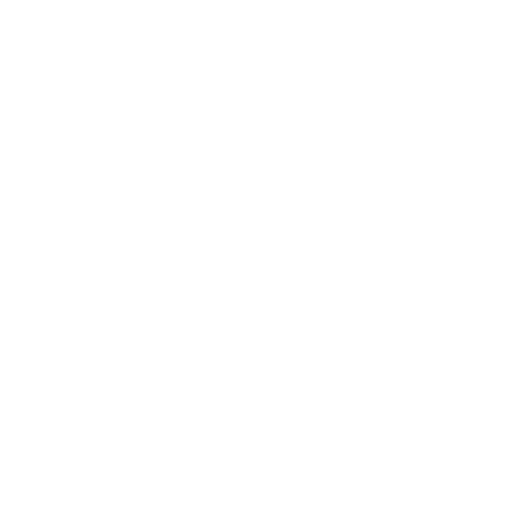
t = 0.00 s
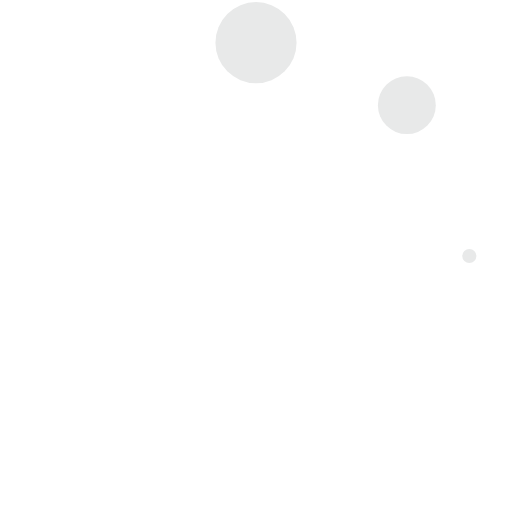
t = 0.29 s
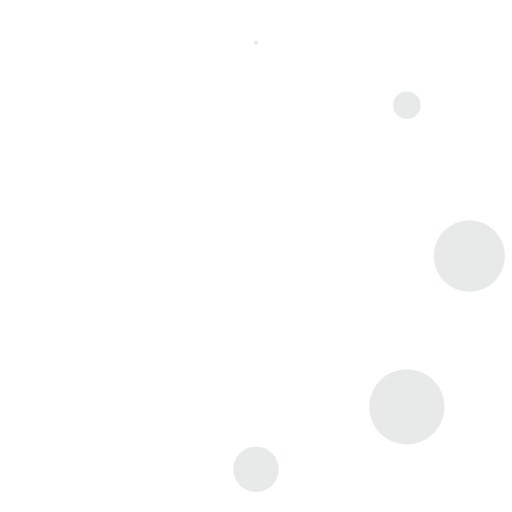
t = 0.63 s
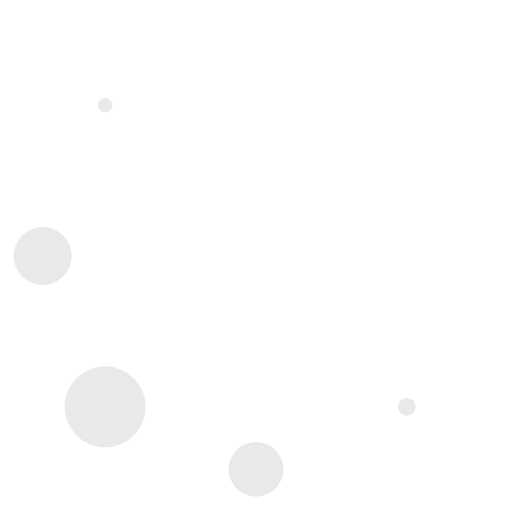
t = 0.92 s
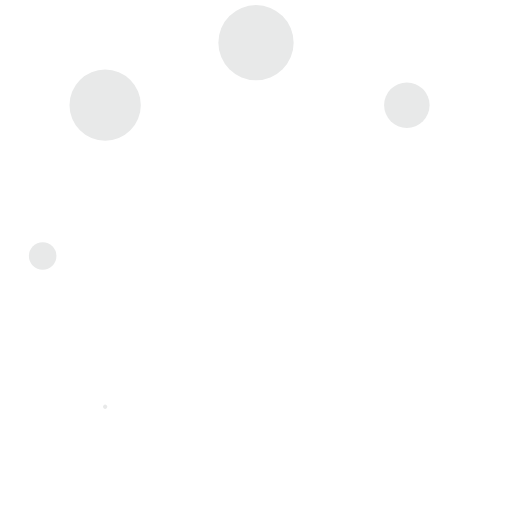
t = 1.25 s
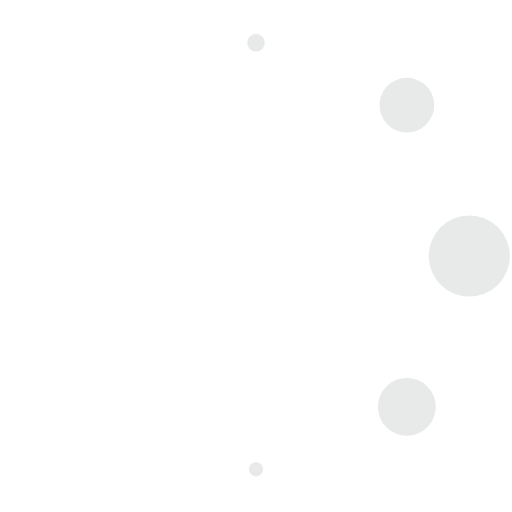
t = 1.54 s

The animated SVG that drew these frames (rendered in a browser with its animation timeline set to each time). Animation: 8 SMIL elements (animate=8); one cycle of 1.88 s, repeats indefinitely.

<svg xmlns="http://www.w3.org/2000/svg" width="24" height="24" viewBox="0 0 24 24">
	<circle cx="12" cy="2" r="0" fill="#E8E9E9">
		<animate attributeName="r" begin="0" calcMode="spline" dur="1s" keySplines="0.2 0.2 0.4 0.8;0.2 0.2 0.4 0.8;0.2 0.2 0.4 0.8" repeatCount="indefinite" values="0;2;0;0" />
	</circle>
	<circle cx="12" cy="2" r="0" fill="#E8E9E9" transform="rotate(45 12 12)">
		<animate attributeName="r" begin="0.125s" calcMode="spline" dur="1s" keySplines="0.2 0.2 0.4 0.8;0.2 0.2 0.4 0.8;0.2 0.2 0.4 0.8" repeatCount="indefinite" values="0;2;0;0" />
	</circle>
	<circle cx="12" cy="2" r="0" fill="#E8E9E9" transform="rotate(90 12 12)">
		<animate attributeName="r" begin="0.25s" calcMode="spline" dur="1s" keySplines="0.2 0.2 0.4 0.8;0.2 0.2 0.4 0.8;0.2 0.2 0.4 0.8" repeatCount="indefinite" values="0;2;0;0" />
	</circle>
	<circle cx="12" cy="2" r="0" fill="#E8E9E9" transform="rotate(135 12 12)">
		<animate attributeName="r" begin="0.375s" calcMode="spline" dur="1s" keySplines="0.2 0.2 0.4 0.8;0.2 0.2 0.4 0.8;0.2 0.2 0.4 0.8" repeatCount="indefinite" values="0;2;0;0" />
	</circle>
	<circle cx="12" cy="2" r="0" fill="#E8E9E9" transform="rotate(180 12 12)">
		<animate attributeName="r" begin="0.5s" calcMode="spline" dur="1s" keySplines="0.2 0.2 0.4 0.8;0.2 0.2 0.4 0.8;0.2 0.2 0.4 0.8" repeatCount="indefinite" values="0;2;0;0" />
	</circle>
	<circle cx="12" cy="2" r="0" fill="#E8E9E9" transform="rotate(225 12 12)">
		<animate attributeName="r" begin="0.625s" calcMode="spline" dur="1s" keySplines="0.2 0.2 0.4 0.8;0.2 0.2 0.4 0.8;0.2 0.2 0.4 0.8" repeatCount="indefinite" values="0;2;0;0" />
	</circle>
	<circle cx="12" cy="2" r="0" fill="#E8E9E9" transform="rotate(270 12 12)">
		<animate attributeName="r" begin="0.75s" calcMode="spline" dur="1s" keySplines="0.2 0.2 0.4 0.8;0.2 0.2 0.4 0.8;0.2 0.2 0.4 0.8" repeatCount="indefinite" values="0;2;0;0" />
	</circle>
	<circle cx="12" cy="2" r="0" fill="#E8E9E9" transform="rotate(315 12 12)">
		<animate attributeName="r" begin="0.875s" calcMode="spline" dur="1s" keySplines="0.2 0.2 0.4 0.8;0.2 0.2 0.4 0.8;0.2 0.2 0.4 0.8" repeatCount="indefinite" values="0;2;0;0" />
	</circle>
</svg>
